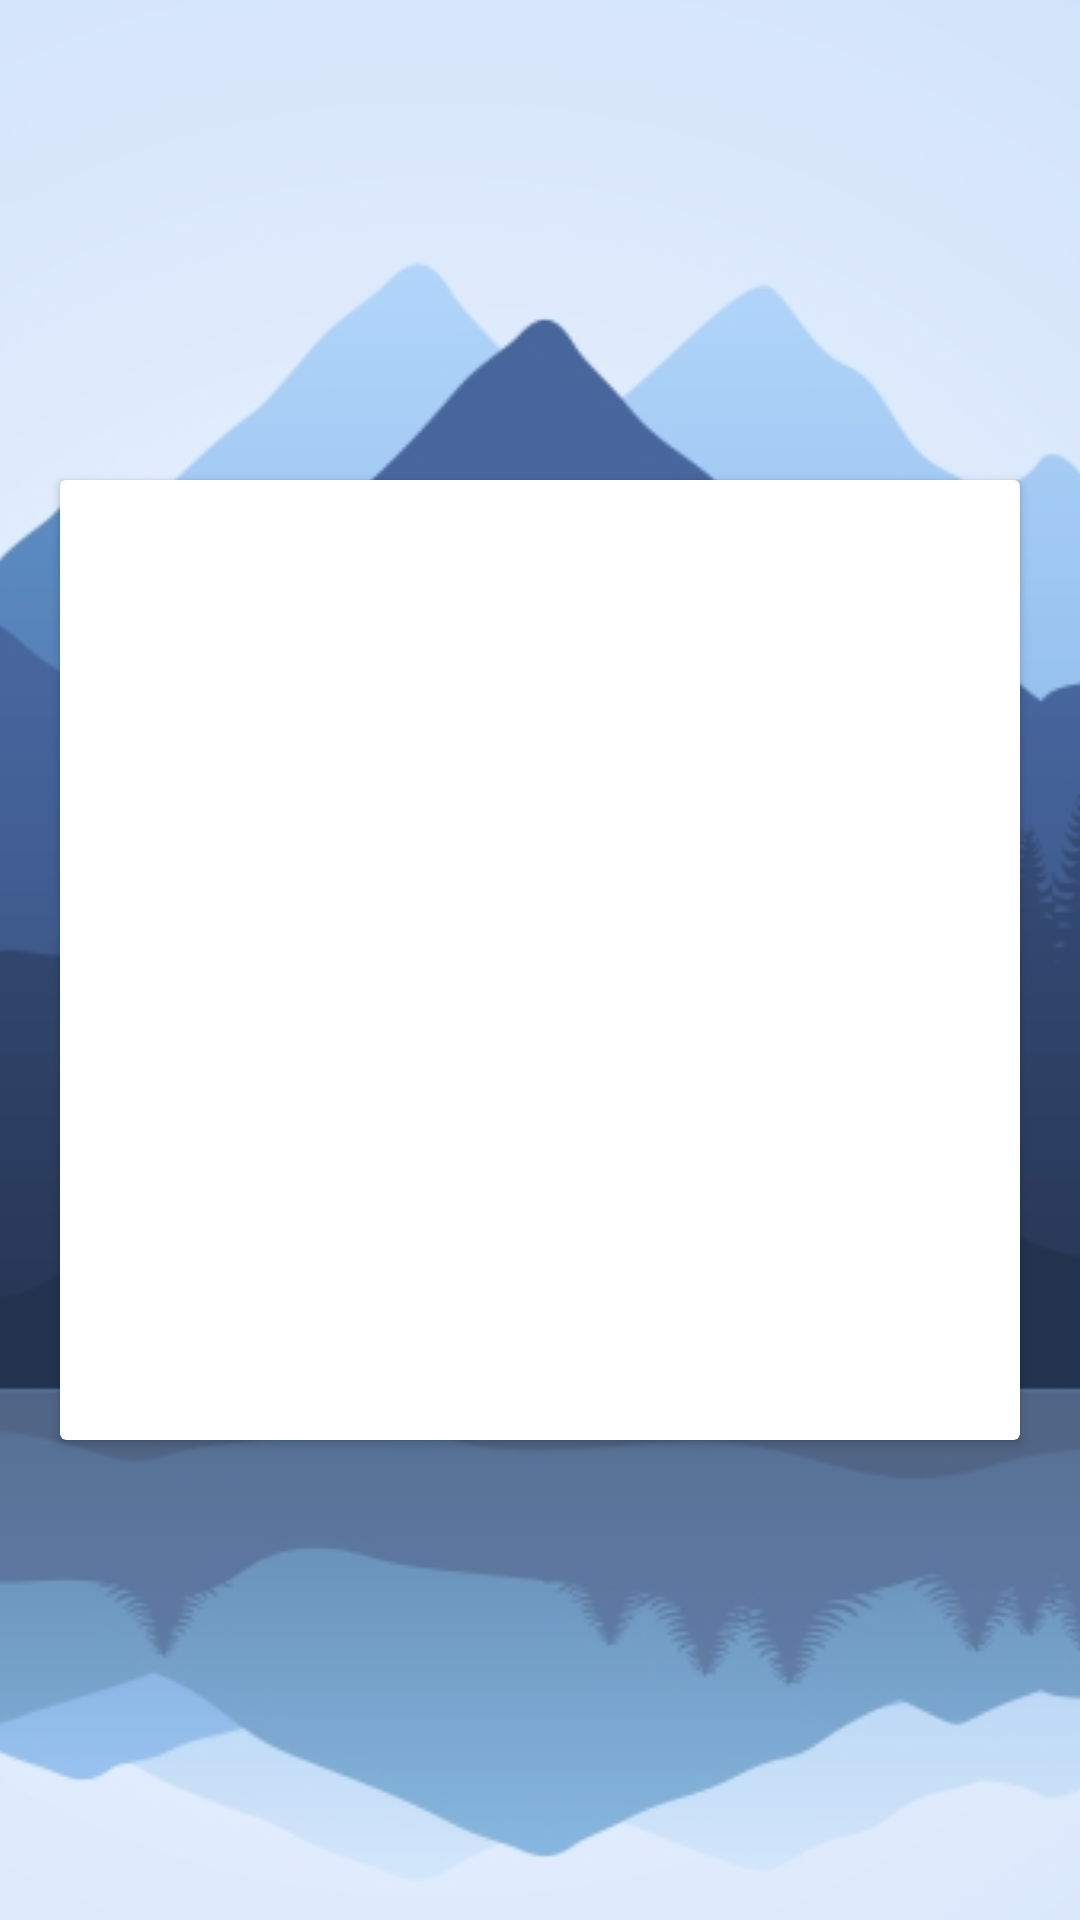

Write the Android layout XML for this screen, with the resource values it uses.
<!-- AndroidManifest.xml: application theme AppTheme -->
<!-- res/layout/activity_main.xml -->
<?xml version="1.0" encoding="utf-8"?>
<FrameLayout xmlns:android="http://schemas.android.com/apk/res/android"
    xmlns:app="http://schemas.android.com/apk/res-auto"
    xmlns:tools="http://schemas.android.com/tools"
    android:layout_width="match_parent"
    android:layout_height="match_parent"
    tools:context="com.example.android.doublespeak.MainActivity">

    <ImageView
        android:layout_width="match_parent"
        android:layout_height="match_parent"
        android:scaleType="centerCrop"
        android:src="@drawable/material_mountain" />

    <android.support.v7.widget.CardView
        android:layout_width="@dimen/putin_size"
        android:layout_height="@dimen/putin_size"
        android:layout_gravity="center"
        app:cardCornerRadius="@dimen/cardview_default_radius"
        app:cardElevation="@dimen/cardview_default_elevation">

        <ImageView
            android:id="@+id/card_image"
            android:layout_width="wrap_content"
            android:layout_height="wrap_content"
            android:layout_gravity="center"
            android:layout_margin="@dimen/horizontal_margin" />


    </android.support.v7.widget.CardView>

</FrameLayout>
<!-- resources referenced by this layout -->
<resources>
  <dimen name="horizontal_margin">16dp</dimen>
  <dimen name="putin_size">320dp</dimen>
  <!-- drawable material_mountain: jpg bitmap (drawable, 128004 bytes) -->
  <style name="AppTheme" parent="Theme.AppCompat.Light.NoActionBar">
          
          <item name="android:windowFullscreen">true</item>
          
          <item name="colorPrimary">@color/colorPrimary</item>
          <item name="colorPrimaryDark">@color/colorPrimaryDark</item>
          <item name="colorAccent">@color/colorAccent</item>
      </style>
  <color name="colorPrimary">#3F51B5</color>
  <color name="colorPrimaryDark">#303F9F</color>
  <color name="colorAccent">#FF4081</color>
</resources>
